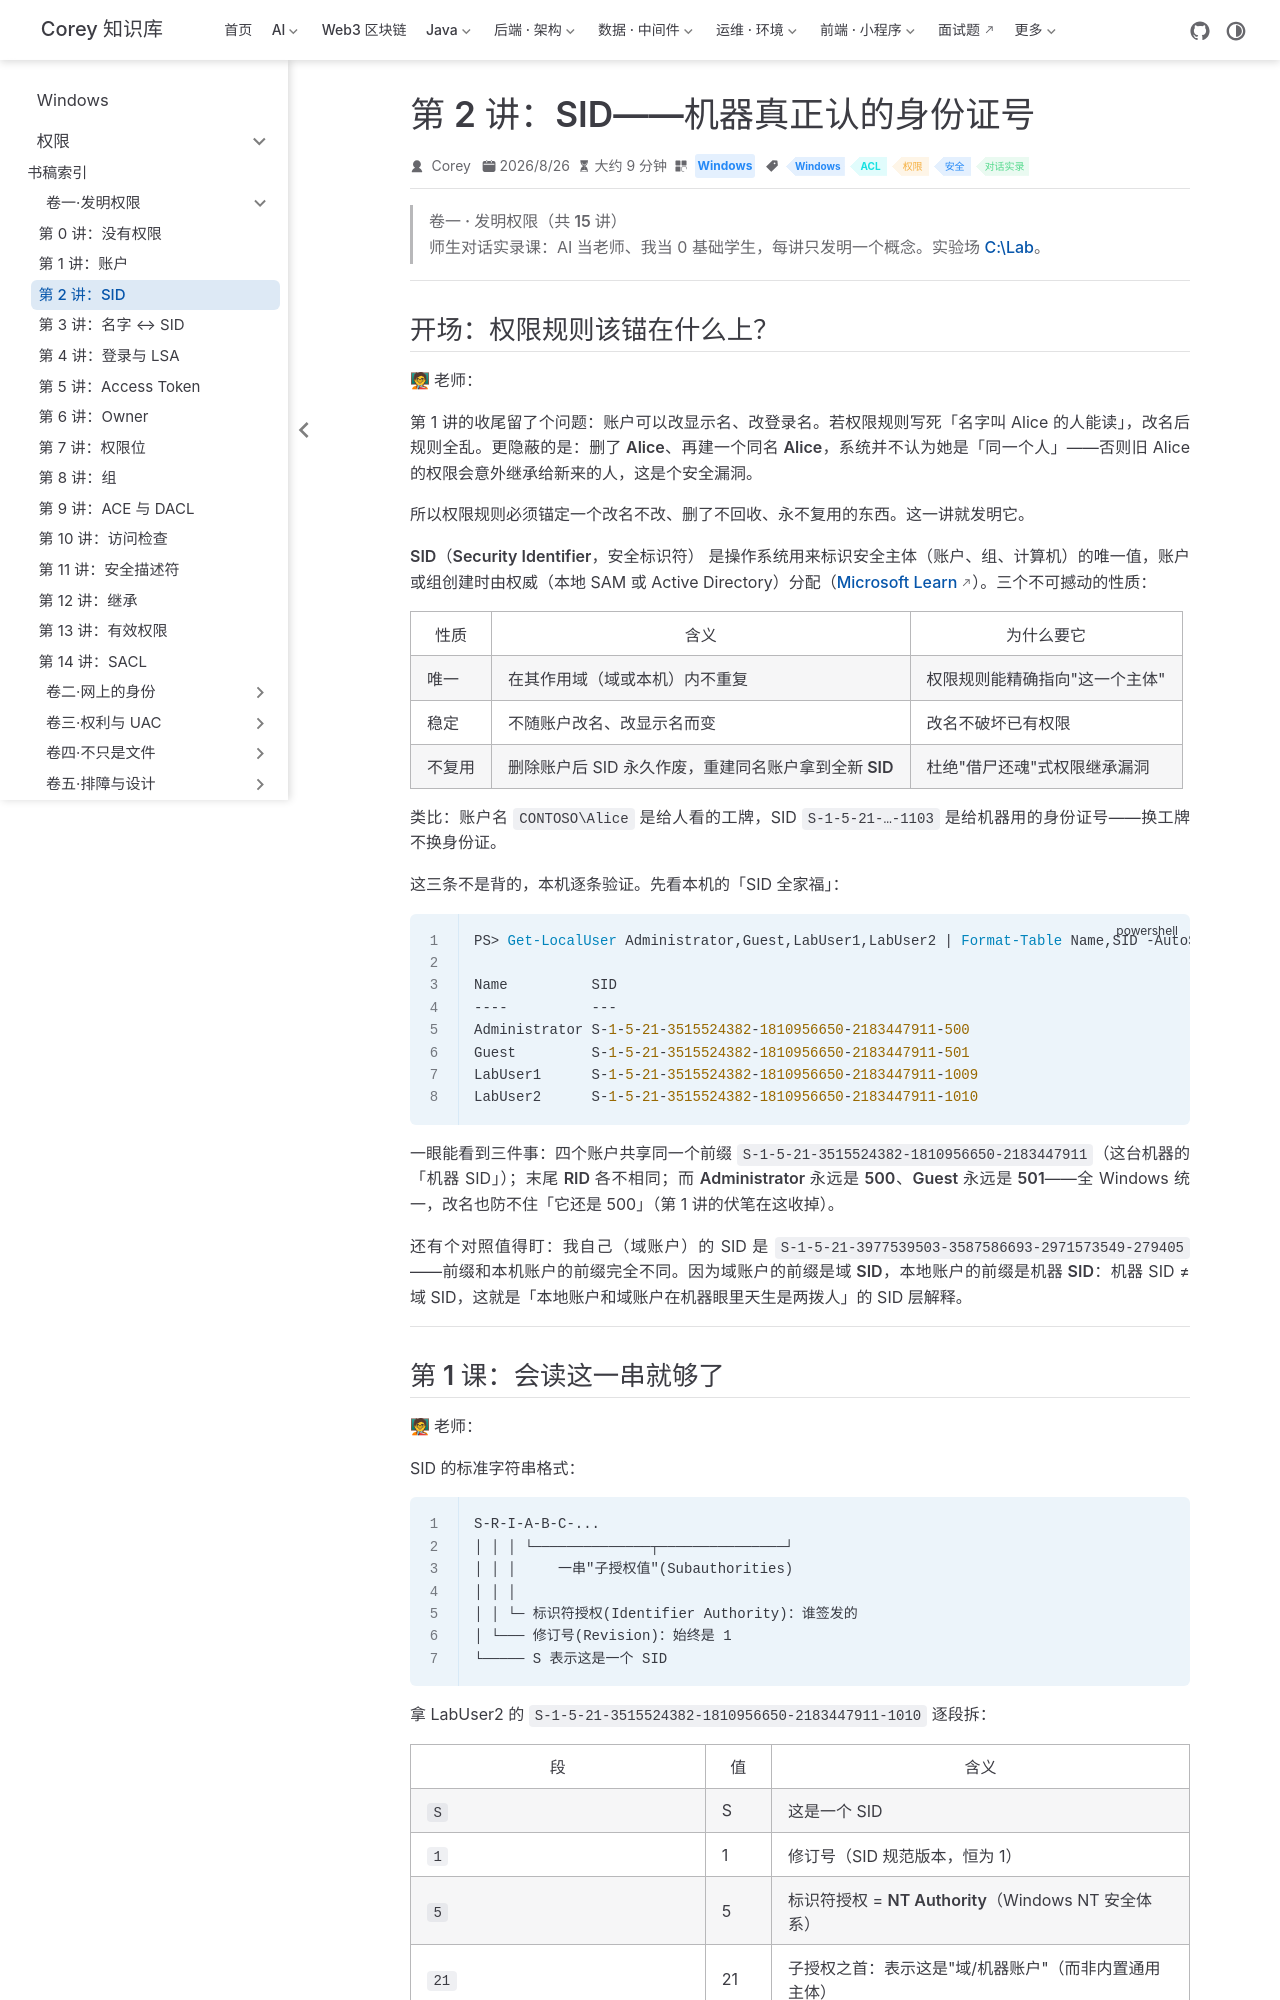

repository: code-corey/code-corey.github.io · page: Windows/permissions/vol1-invent/03-sid.html · generator: jekyll

---
title: "第 2 讲：SID——机器真正认的身份证号"
sidebarGroup: "卷一·发明权限"
shortTitle: "第 2 讲：SID"
order: 3
date: 2026-08-26T00:00:00.000Z
category: "Windows"
tag:
  - "Windows"
  - "ACL"
  - "权限"
  - "安全"
  - "对话实录"
description: 师生对话实录课：SID 三性质（唯一、稳定、永不复用）在本机逐条实证——同机同前缀不同 RID（Administrator 永远 500）、改名 SID 不变、删了重建换新号；SID 字符串逐段拆解、Well-Known 通用 SID 认脸，以及 sIDHistory 这个「迁移后门」的攻与防。
---

# 第 2 讲：SID——机器真正认的身份证号

> **卷一 · 发明权限（共 15 讲）**
> 师生对话实录课：AI 当老师、我当 0 基础学生，每讲只发明一个概念。实验场 [C:\Lab](../appendix/04-lab.md)。

---

## 开场：权限规则该锚在什么上？

**🧑🏫 老师：**

第 1 讲的收尾留了个问题：账户可以改显示名、改登录名。若权限规则写死「名字叫 Alice 的人能读」，改名后规则全乱。更隐蔽的是：**删了 Alice、再建一个同名 Alice，系统并不认为她是「同一个人」**——否则旧 Alice 的权限会意外继承给新来的人，这是个安全漏洞。

所以权限规则必须锚定一个**改名不改、删了不回收、永不复用**的东西。这一讲就发明它。

**SID（Security Identifier，安全标识符）** 是操作系统用来标识安全主体（账户、组、计算机）的唯一值，账户或组创建时由权威（本地 SAM 或 Active Directory）分配（[Microsoft Learn](https://learn.microsoft.com/en-us/windows-server/identity/ad-ds/manage/understand-security-identifiers)）。三个不可撼动的性质：

| 性质 | 含义 | 为什么要它 |
|------|------|-----------|
| **唯一** | 在其作用域（域或本机）内不重复 | 权限规则能精确指向"这一个主体" |
| **稳定** | 不随账户改名、改显示名而变 | 改名不破坏已有权限 |
| **不复用** | 删除账户后 SID 永久作废，**重建同名账户拿到全新 SID** | 杜绝"借尸还魂"式权限继承漏洞 |

类比：账户名 `CONTOSO\Alice` 是给人看的工牌，SID `S-1-5-21-…-1103` 是给机器用的身份证号——换工牌不换身份证。

这三条不是背的，本机逐条验证。先看本机的「SID 全家福」：

```powershell
PS> Get-LocalUser Administrator,Guest,LabUser1,LabUser2 | Format-Table Name,SID -AutoSize

Name          SID
----          ---
Administrator S-1-5-21-3515524382-1810956650-2183447911-500
Guest         S-1-5-21-3515524382-1810956650-2183447911-501
LabUser1      S-1-5-21-3515524382-1810956650-2183447911-1009
LabUser2      S-1-5-21-3515524382-1810956650-2183447911-1010
```

一眼能看到三件事：四个账户**共享同一个前缀** `S-1-5-21-3515524382-1810956650-2183447911`（这台机器的「机器 SID」）；**末尾 RID 各不相同**；而 **Administrator 永远是 500、Guest 永远是 501**——全 Windows 统一，改名也防不住「它还是 500」（第 1 讲的伏笔在这收掉）。

还有个对照值得盯：我自己（域账户）的 SID 是 `S-1-5-21-3977539503-3587586693-2971573549-279405`——**前缀和本机账户的前缀完全不同**。因为域账户的前缀是**域 SID**，本地账户的前缀是**机器 SID**：机器 SID ≠ 域 SID，这就是「本地账户和域账户在机器眼里天生是两拨人」的 SID 层解释。

---
